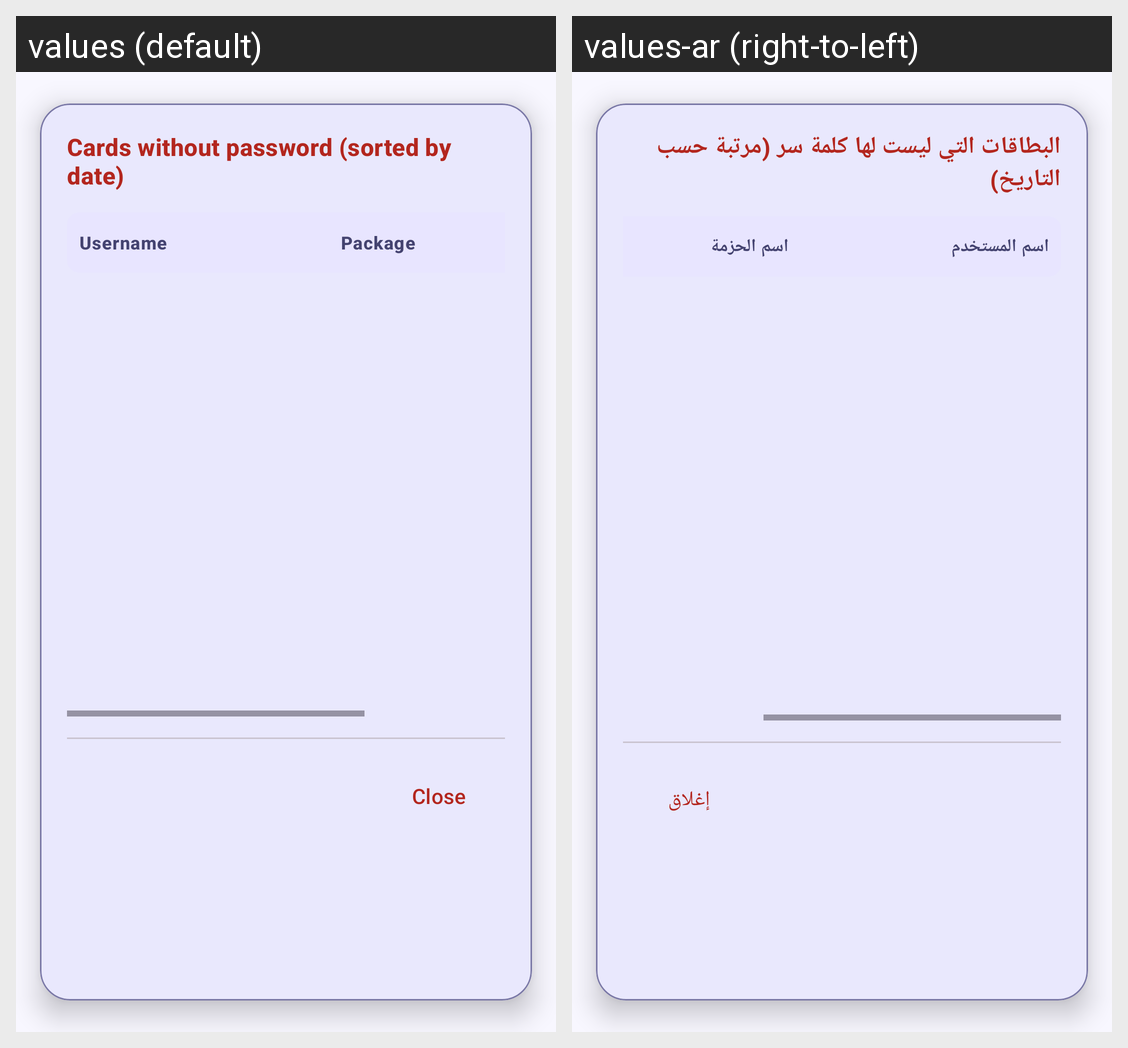

The Android screen above is rendered under two locales of the same app. Produce the string resources it draws, with the default and per-locale values.
Android screen res/layout/dialog_no_password_cards.xml rendered under 2 locales, left to right: values (default), values-ar (right-to-left). Device: Nexus 5 (rendered at 1080×1920; each locale shown at half size, 540×960, under a caption strip naming it); theme Theme.CardsDesignerPro.
Strings drawn on this screen, with the default value and each locale's value (text and hints the layout hard-codes, and strings that could not be matched under every locale, appear in the picture but are not listed):

dialog_no_pass_title
  values: Cards without password (sorted by date)
  values-ar: البطاقات التي ليست لها كلمة سر (مرتبة حسب التاريخ)

label_header_no_password_dialog_username
  values: Username
  values-ar: اسم المستخدم

label_header_no_password_dialog_package
  values: Package
  values-ar: اسم الحزمة

btn_close
  values: Close
  values-ar: إغلاق
